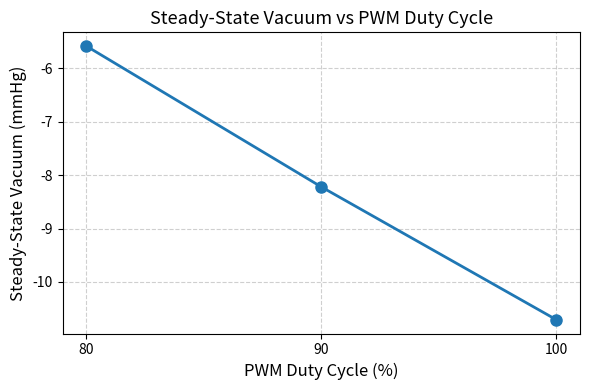

Generate this figure with matplotlib:
import matplotlib.pyplot as plt

pwm = [80, 90, 100]
vacuum = [-5.58, -8.22, -10.71]

plt.figure(figsize=(6,4))

plt.plot(
    pwm,
    vacuum,
    marker='o',
    linewidth=2,
    markersize=8
)

plt.grid(True, linestyle='--', alpha=0.6)

plt.xlabel("PWM Duty Cycle (%)", fontsize=12)
plt.ylabel("Steady-State Vacuum (mmHg)", fontsize=12)

plt.title("Steady-State Vacuum vs PWM Duty Cycle", fontsize=13)

plt.xticks([80,90,100])

plt.tight_layout()

plt.savefig("PWM_vs_Vacuum.png", dpi=300)

plt.show()
